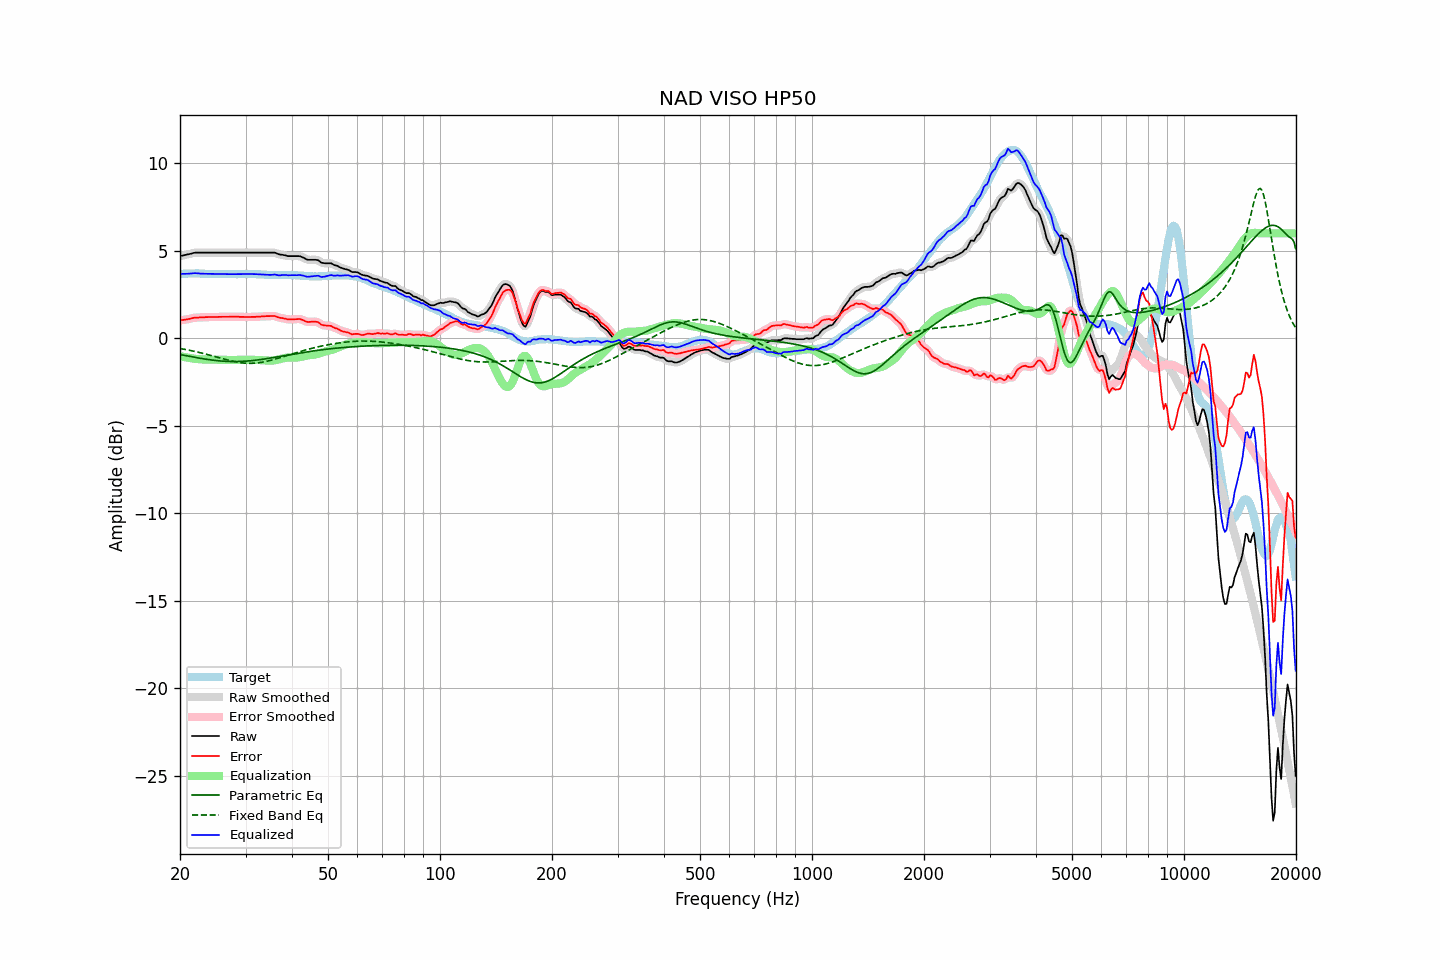

The file beside this chart, header and first rows:
frequency, raw, error, smoothed, error_smoothed, equalization, parametric_eq, fixed_band_eq, equalized_raw, equalized_smoothed, target
20.00, 4.70, 1.03, 4.70, 1.03, -1.02, -0.92, -0.58, 3.68, 3.68, 3.67
20.20, 4.72, 1.04, 4.72, 1.04, -1.04, -0.94, -0.60, 3.68, 3.68, 3.68
20.40, 4.74, 1.05, 4.74, 1.05, -1.06, -0.96, -0.61, 3.68, 3.68, 3.69
20.61, 4.76, 1.07, 4.76, 1.07, -1.07, -0.98, -0.63, 3.68, 3.68, 3.69
20.81, 4.78, 1.08, 4.78, 1.08, -1.09, -0.99, -0.65, 3.69, 3.69, 3.70
21.02, 4.80, 1.10, 4.80, 1.10, -1.11, -1.01, -0.67, 3.69, 3.69, 3.70
21.23, 4.82, 1.11, 4.82, 1.11, -1.12, -1.03, -0.68, 3.70, 3.70, 3.71
21.44, 4.84, 1.13, 4.84, 1.14, -1.14, -1.05, -0.70, 3.70, 3.71, 3.71
21.66, 4.87, 1.16, 4.87, 1.16, -1.15, -1.06, -0.72, 3.72, 3.72, 3.71
21.87, 4.89, 1.18, 4.89, 1.17, -1.17, -1.08, -0.74, 3.72, 3.72, 3.71
22.09, 4.90, 1.18, 4.90, 1.18, -1.18, -1.10, -0.76, 3.72, 3.72, 3.72
22.31, 4.90, 1.18, 4.90, 1.19, -1.19, -1.11, -0.79, 3.71, 3.71, 3.72
22.54, 4.90, 1.19, 4.90, 1.19, -1.20, -1.13, -0.81, 3.70, 3.70, 3.71
22.76, 4.90, 1.20, 4.90, 1.20, -1.20, -1.15, -0.83, 3.70, 3.70, 3.70
22.99, 4.90, 1.20, 4.90, 1.20, -1.21, -1.16, -0.85, 3.69, 3.69, 3.70
23.22, 4.90, 1.20, 4.90, 1.21, -1.21, -1.18, -0.88, 3.69, 3.69, 3.70
23.45, 4.90, 1.21, 4.90, 1.21, -1.21, -1.19, -0.90, 3.69, 3.69, 3.68
23.69, 4.90, 1.21, 4.90, 1.21, -1.21, -1.20, -0.92, 3.69, 3.69, 3.68
23.92, 4.90, 1.21, 4.90, 1.22, -1.21, -1.22, -0.95, 3.68, 3.68, 3.68
24.16, 4.90, 1.21, 4.90, 1.21, -1.22, -1.23, -0.97, 3.68, 3.68, 3.68
24.40, 4.90, 1.22, 4.90, 1.22, -1.22, -1.24, -1.00, 3.68, 3.68, 3.68
24.65, 4.90, 1.22, 4.90, 1.21, -1.22, -1.25, -1.02, 3.68, 3.68, 3.68
24.89, 4.90, 1.22, 4.90, 1.22, -1.22, -1.26, -1.05, 3.68, 3.68, 3.68
25.14, 4.90, 1.22, 4.90, 1.22, -1.22, -1.27, -1.07, 3.68, 3.68, 3.68
25.39, 4.90, 1.23, 4.90, 1.22, -1.22, -1.28, -1.10, 3.68, 3.68, 3.67
25.65, 4.90, 1.23, 4.90, 1.23, -1.23, -1.29, -1.12, 3.67, 3.67, 3.67
25.91, 4.90, 1.23, 4.90, 1.23, -1.23, -1.30, -1.15, 3.67, 3.67, 3.67
26.16, 4.90, 1.23, 4.90, 1.23, -1.23, -1.31, -1.17, 3.67, 3.67, 3.67
26.43, 4.90, 1.23, 4.90, 1.23, -1.23, -1.31, -1.20, 3.67, 3.67, 3.67
26.69, 4.90, 1.23, 4.90, 1.23, -1.23, -1.32, -1.22, 3.67, 3.67, 3.67
26.96, 4.90, 1.23, 4.90, 1.23, -1.23, -1.32, -1.25, 3.67, 3.67, 3.67
27.23, 4.90, 1.23, 4.90, 1.23, -1.23, -1.32, -1.27, 3.67, 3.67, 3.67
27.50, 4.90, 1.23, 4.90, 1.23, -1.23, -1.33, -1.29, 3.67, 3.67, 3.67
27.77, 4.90, 1.23, 4.90, 1.23, -1.23, -1.33, -1.31, 3.67, 3.67, 3.67
28.05, 4.90, 1.23, 4.90, 1.23, -1.23, -1.33, -1.33, 3.67, 3.67, 3.66
28.33, 4.90, 1.23, 4.90, 1.23, -1.23, -1.33, -1.35, 3.67, 3.67, 3.66
28.62, 4.90, 1.24, 4.90, 1.23, -1.23, -1.32, -1.36, 3.67, 3.67, 3.66
28.90, 4.90, 1.23, 4.90, 1.23, -1.23, -1.32, -1.38, 3.67, 3.67, 3.67
29.19, 4.90, 1.23, 4.90, 1.23, -1.23, -1.32, -1.39, 3.67, 3.67, 3.67
29.48, 4.90, 1.23, 4.90, 1.22, -1.23, -1.31, -1.40, 3.67, 3.67, 3.67
29.78, 4.90, 1.22, 4.90, 1.22, -1.22, -1.31, -1.41, 3.67, 3.67, 3.68
30.08, 4.90, 1.22, 4.90, 1.22, -1.22, -1.30, -1.42, 3.68, 3.68, 3.68
30.38, 4.90, 1.22, 4.90, 1.22, -1.22, -1.30, -1.42, 3.68, 3.68, 3.68
30.68, 4.90, 1.22, 4.90, 1.22, -1.22, -1.29, -1.43, 3.68, 3.68, 3.68
30.99, 4.90, 1.22, 4.90, 1.22, -1.22, -1.28, -1.43, 3.68, 3.68, 3.67
31.30, 4.90, 1.22, 4.90, 1.22, -1.22, -1.27, -1.43, 3.67, 3.67, 3.67
31.61, 4.90, 1.23, 4.90, 1.23, -1.23, -1.26, -1.42, 3.67, 3.67, 3.67
31.93, 4.90, 1.23, 4.90, 1.23, -1.23, -1.25, -1.41, 3.67, 3.67, 3.67
32.24, 4.90, 1.24, 4.90, 1.23, -1.24, -1.24, -1.41, 3.66, 3.66, 3.66
32.57, 4.90, 1.24, 4.90, 1.24, -1.24, -1.23, -1.39, 3.66, 3.66, 3.66
32.89, 4.90, 1.24, 4.90, 1.24, -1.25, -1.21, -1.38, 3.65, 3.65, 3.66
33.22, 4.90, 1.25, 4.90, 1.25, -1.25, -1.20, -1.37, 3.65, 3.65, 3.65
33.55, 4.90, 1.25, 4.90, 1.26, -1.26, -1.19, -1.35, 3.64, 3.64, 3.64
33.89, 4.90, 1.27, 4.90, 1.26, -1.26, -1.17, -1.33, 3.63, 3.63, 3.63
34.23, 4.90, 1.27, 4.90, 1.27, -1.27, -1.16, -1.31, 3.63, 3.63, 3.63
34.57, 4.90, 1.27, 4.90, 1.27, -1.28, -1.14, -1.29, 3.62, 3.62, 3.63
34.92, 4.90, 1.27, 4.90, 1.27, -1.28, -1.13, -1.27, 3.62, 3.62, 3.63
35.27, 4.90, 1.27, 4.90, 1.28, -1.27, -1.11, -1.24, 3.63, 3.63, 3.62
35.62, 4.90, 1.28, 4.90, 1.28, -1.26, -1.10, -1.22, 3.64, 3.64, 3.62
35.97, 4.90, 1.28, 4.89, 1.27, -1.25, -1.08, -1.19, 3.65, 3.64, 3.62
... 635 more rows
